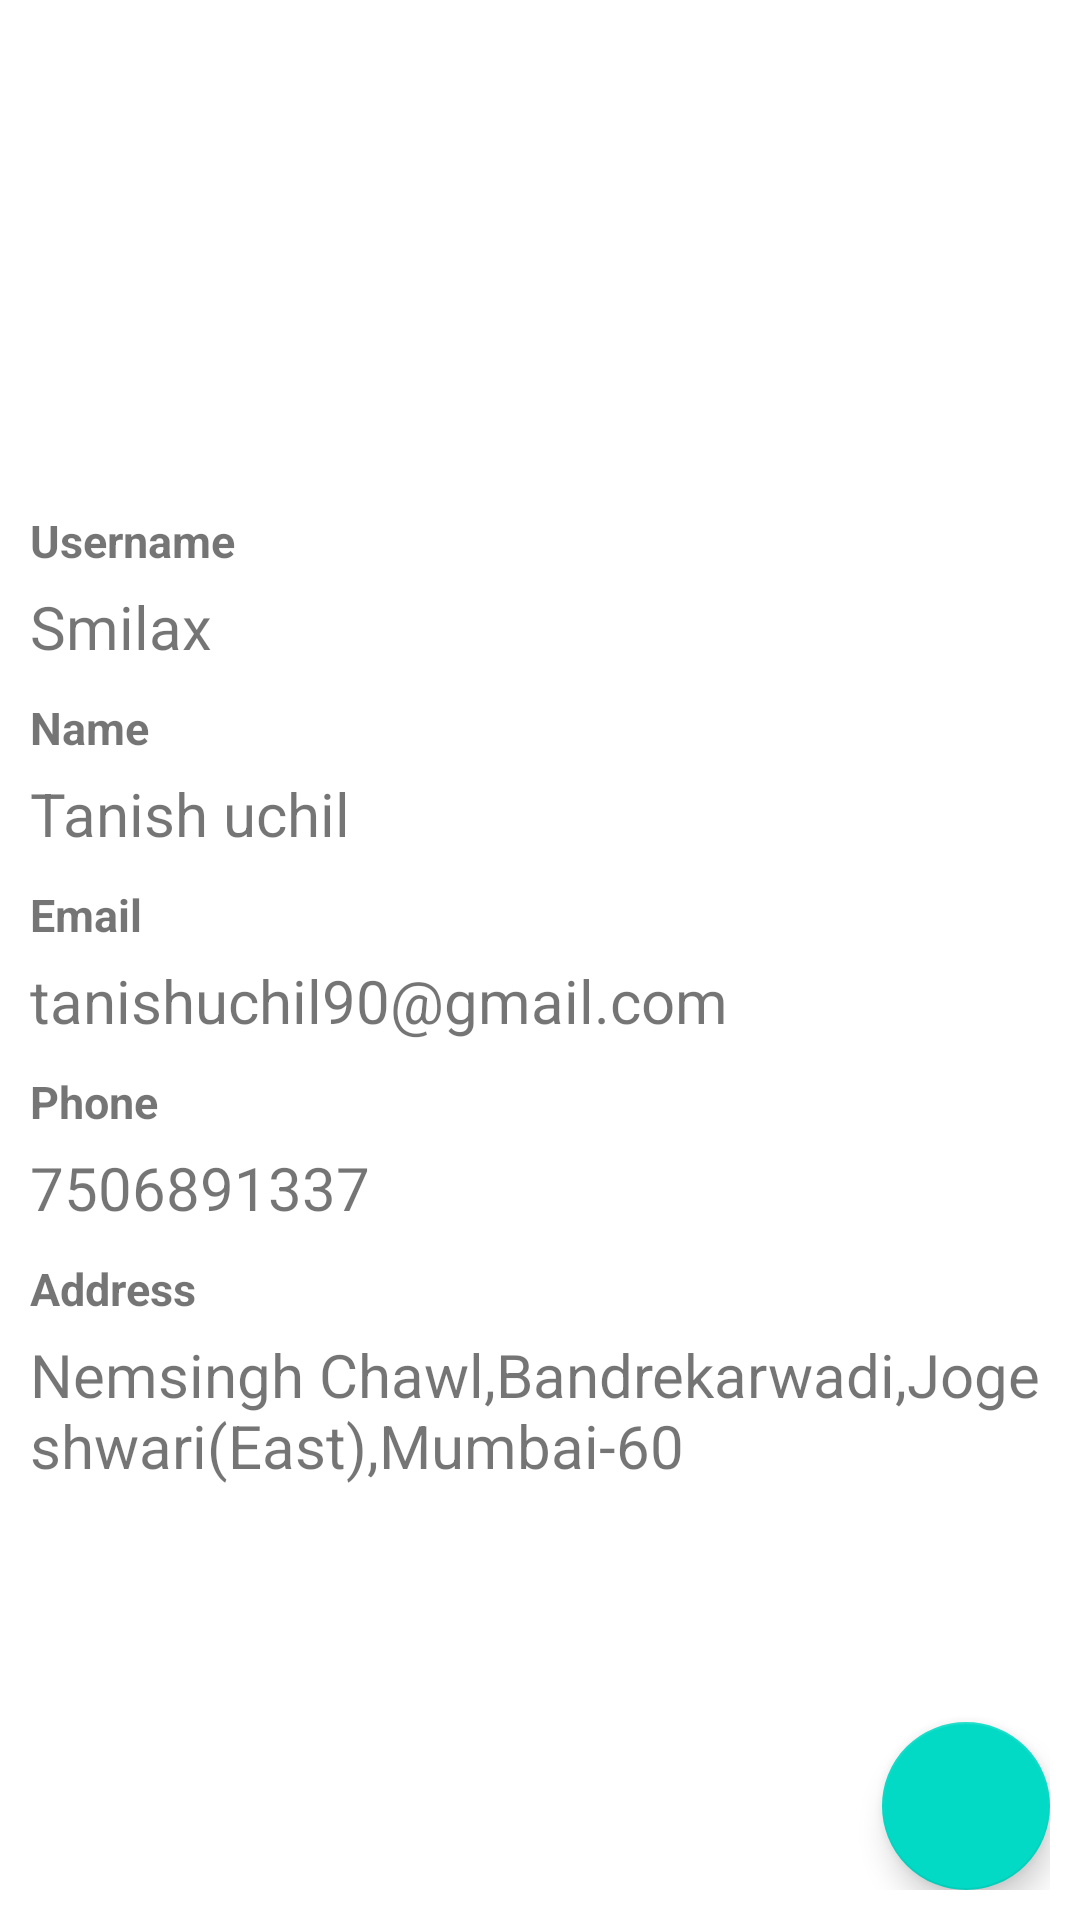

Layout XML and referenced resources for this Android screen:
<!-- AndroidManifest.xml: application theme Theme.PetConnect -->
<!-- res/layout/activity_profile.xml -->
<?xml version="1.0" encoding="utf-8"?>
<RelativeLayout xmlns:android="http://schemas.android.com/apk/res/android"
    xmlns:app="http://schemas.android.com/apk/res-auto"
    xmlns:tools="http://schemas.android.com/tools"
    android:layout_width="match_parent"
    android:layout_height="match_parent"
    tools:context=".ProfileActivity"
    android:padding="10dp">



    <ImageView
        android:id="@+id/imgUser"
        android:layout_width="match_parent"
        android:layout_height="150dp"
        android:src="@drawable/maine_coon" />

    <TextView
        android:id="@+id/UserNamep"
        android:layout_width="wrap_content"
        android:layout_height="wrap_content"
        android:layout_below="@+id/imgUser"
        android:textSize="15sp"
        android:layout_marginTop="10dp"
        android:textStyle="bold"
        android:text="Username" />

    <TextView
        android:id="@+id/txtUserNamep"
        android:layout_width="wrap_content"
        android:layout_height="wrap_content"
        android:layout_below="@+id/UserNamep"
        android:textSize="20sp"
        android:layout_marginTop="5dp"
        android:text="Smilax" />

    <TextView
        android:id="@+id/Namep"
        android:layout_width="wrap_content"
        android:layout_height="wrap_content"
        android:layout_below="@+id/txtUserNamep"
        android:textSize="15sp"
        android:layout_marginTop="10dp"
        android:textStyle="bold"
        android:text="Name" />

    <TextView
        android:id="@+id/txtNamep"
        android:layout_width="wrap_content"
        android:layout_height="wrap_content"
        android:layout_below="@+id/Namep"
        android:textSize="20sp"
        android:layout_marginTop="5dp"
        android:text="Tanish uchil" />

    <TextView
        android:id="@+id/Emailp"
        android:layout_width="wrap_content"
        android:layout_height="wrap_content"
        android:layout_below="@+id/txtNamep"
        android:textSize="15sp"
        android:layout_marginTop="10dp"
        android:textStyle="bold"
        android:text="Email" />

    <TextView
        android:id="@+id/txtEmailp"
        android:layout_width="wrap_content"
        android:layout_height="wrap_content"
        android:layout_below="@+id/Emailp"
        android:textSize="20sp"
        android:layout_marginTop="5dp"
        android:text="tanishuchil90@gmail.com" />

    <TextView
        android:id="@+id/Phonep"
        android:layout_width="wrap_content"
        android:layout_height="wrap_content"
        android:layout_below="@+id/txtEmailp"
        android:textSize="15sp"
        android:layout_marginTop="10dp"
        android:textStyle="bold"
        android:text="Phone" />

    <TextView
        android:id="@+id/txtPhonep"
        android:layout_width="wrap_content"
        android:layout_height="wrap_content"
        android:layout_below="@+id/Phonep"
        android:textSize="20sp"
        android:layout_marginTop="5dp"
        android:text="7506891337" />

    <TextView
        android:id="@+id/Addressp"
        android:layout_width="wrap_content"
        android:layout_height="wrap_content"
        android:layout_below="@+id/txtPhonep"
        android:textSize="15sp"
        android:layout_marginTop="10dp"
        android:textStyle="bold"
        android:text="Address" />

    <TextView
        android:id="@+id/txtAddress"
        android:layout_width="wrap_content"
        android:layout_height="wrap_content"
        android:layout_below="@+id/Addressp"
        android:textSize="20sp"
        android:layout_marginTop="5dp"
        android:text="Nemsingh Chawl,Bandrekarwadi,Jogeshwari(East),Mumbai-60" />

    <com.google.android.material.floatingactionbutton.FloatingActionButton
        android:id="@+id/btnEditProfile"
        android:layout_width="wrap_content"
        android:layout_height="wrap_content"
        android:layout_alignParentBottom="true"
        android:layout_alignParentEnd="true"
        android:src="@drawable/icon_edit_profile" />

</RelativeLayout>
<!-- resources referenced by this layout -->
<resources>
  <style name="Theme.PetConnect" parent="Theme.MaterialComponents.DayNight.DarkActionBar">
          
          <item name="colorPrimary">@color/purple_500</item>
          <item name="colorPrimaryVariant">@color/purple_700</item>
          <item name="colorOnPrimary">@color/white</item>
  
          
          <item name="colorSecondary">@color/teal_200</item>
          <item name="colorSecondaryVariant">@color/teal_700</item>
          <item name="colorOnSecondary">@color/black</item>
          
          <item name="android:statusBarColor">?attr/colorPrimaryVariant</item>
          
      </style>
  <!-- not gathered from this repository: default colours our renderer supplied (Android Studio template values) -->
  <color name="purple_500">#FF6200EE</color>
  <color name="purple_700">#FF3700B3</color>
  <color name="teal_200">#FF03DAC5</color>
  <color name="teal_700">#FF018786</color>
  <color name="black">#FF000000</color>
  <color name="white">#FFFFFFFF</color>
</resources>
